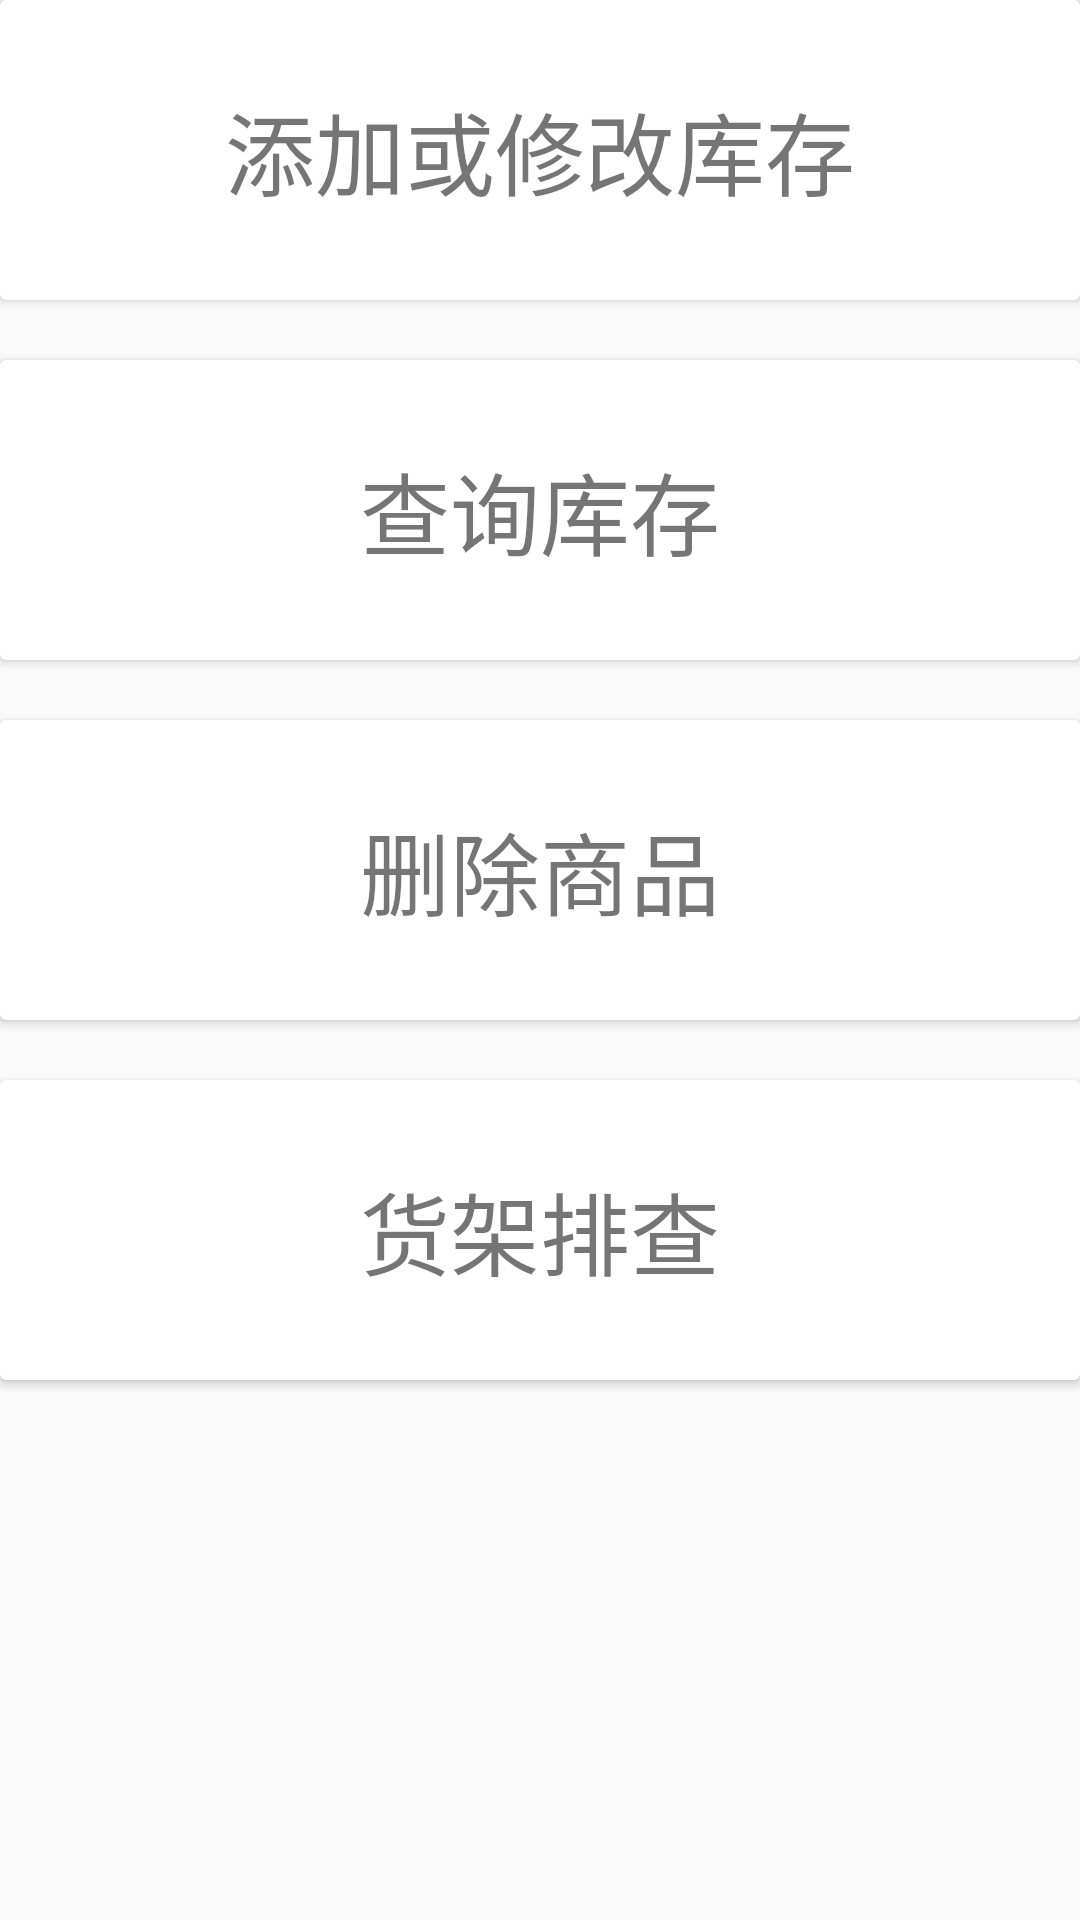

Reconstruct the res/layout file that produces this screen, plus the resources it refers to.
<!-- AndroidManifest.xml: application theme AppTheme -->
<!-- res/layout/activity_main.xml -->
<?xml version="1.0" encoding="utf-8"?>
<LinearLayout xmlns:android="http://schemas.android.com/apk/res/android"

    xmlns:app="http://schemas.android.com/apk/res-auto"
    xmlns:tools="http://schemas.android.com/tools"
    android:id="@+id/f_id"
    android:layout_width="match_parent"
    android:layout_height="match_parent"
    android:orientation="vertical"
    tools:context="lzj.jey.warehouse.MainActivity">

    <android.support.v7.widget.CardView
        android:id="@+id/card_1"
        android:layout_width="match_parent"
        android:layout_height="100sp"
        android:onClick="to_add"

        >

        <TextView
            android:layout_width="match_parent"
            android:layout_height="match_parent"
            android:gravity="center"
            android:text="@string/btn_q_1"
            android:textSize="30sp" />

    </android.support.v7.widget.CardView>

    <android.support.v7.widget.CardView
        android:id="@+id/card_2"
        android:layout_width="match_parent"
        android:layout_height="100sp"
        android:layout_marginTop="20dp"
        android:onClick="to_query">

        <TextView
            android:layout_width="match_parent"
            android:layout_height="match_parent"
            android:gravity="center"
            android:text="@string/btn_q_2"
            android:textSize="30sp" />

    </android.support.v7.widget.CardView>

    <android.support.v7.widget.CardView
        android:id="@+id/card_3"
        android:layout_width="match_parent"
        android:layout_height="100sp"
        android:layout_marginTop="20dp"
        android:onClick="to_delete">

        <TextView
            android:layout_width="match_parent"
            android:layout_height="match_parent"
            android:gravity="center"
            android:text="@string/btn_q_3"
            android:textSize="30sp" />

    </android.support.v7.widget.CardView>

    <android.support.v7.widget.CardView
        android:id="@+id/card_4"
        android:layout_width="match_parent"
        android:layout_height="100sp"
        android:layout_marginTop="20dp"
        android:onClick="to_line">

        <TextView
            android:layout_width="match_parent"
            android:layout_height="match_parent"
            android:gravity="center"
            android:text="@string/btn_q_4"
            android:textSize="30sp" />

    </android.support.v7.widget.CardView>
</LinearLayout>
<!-- resources referenced by this layout -->
<resources>
  <string name="btn_q_1">添加或修改库存</string>
  <string name="btn_q_2">查询库存</string>
  <string name="btn_q_3">删除商品</string>
  <string name="btn_q_4">货架排查</string>
  <style name="AppTheme" parent="Theme.AppCompat.Light.DarkActionBar">
          
          <item name="colorPrimary">@color/colorPrimary</item>
          <item name="colorPrimaryDark">@color/colorPrimaryDark</item>
          <item name="colorAccent">@color/colorAccent</item>
      </style>
  <color name="colorPrimary">#3F51B5</color>
  <color name="colorPrimaryDark">#303F9F</color>
  <color name="colorAccent">#FF4081</color>
</resources>
